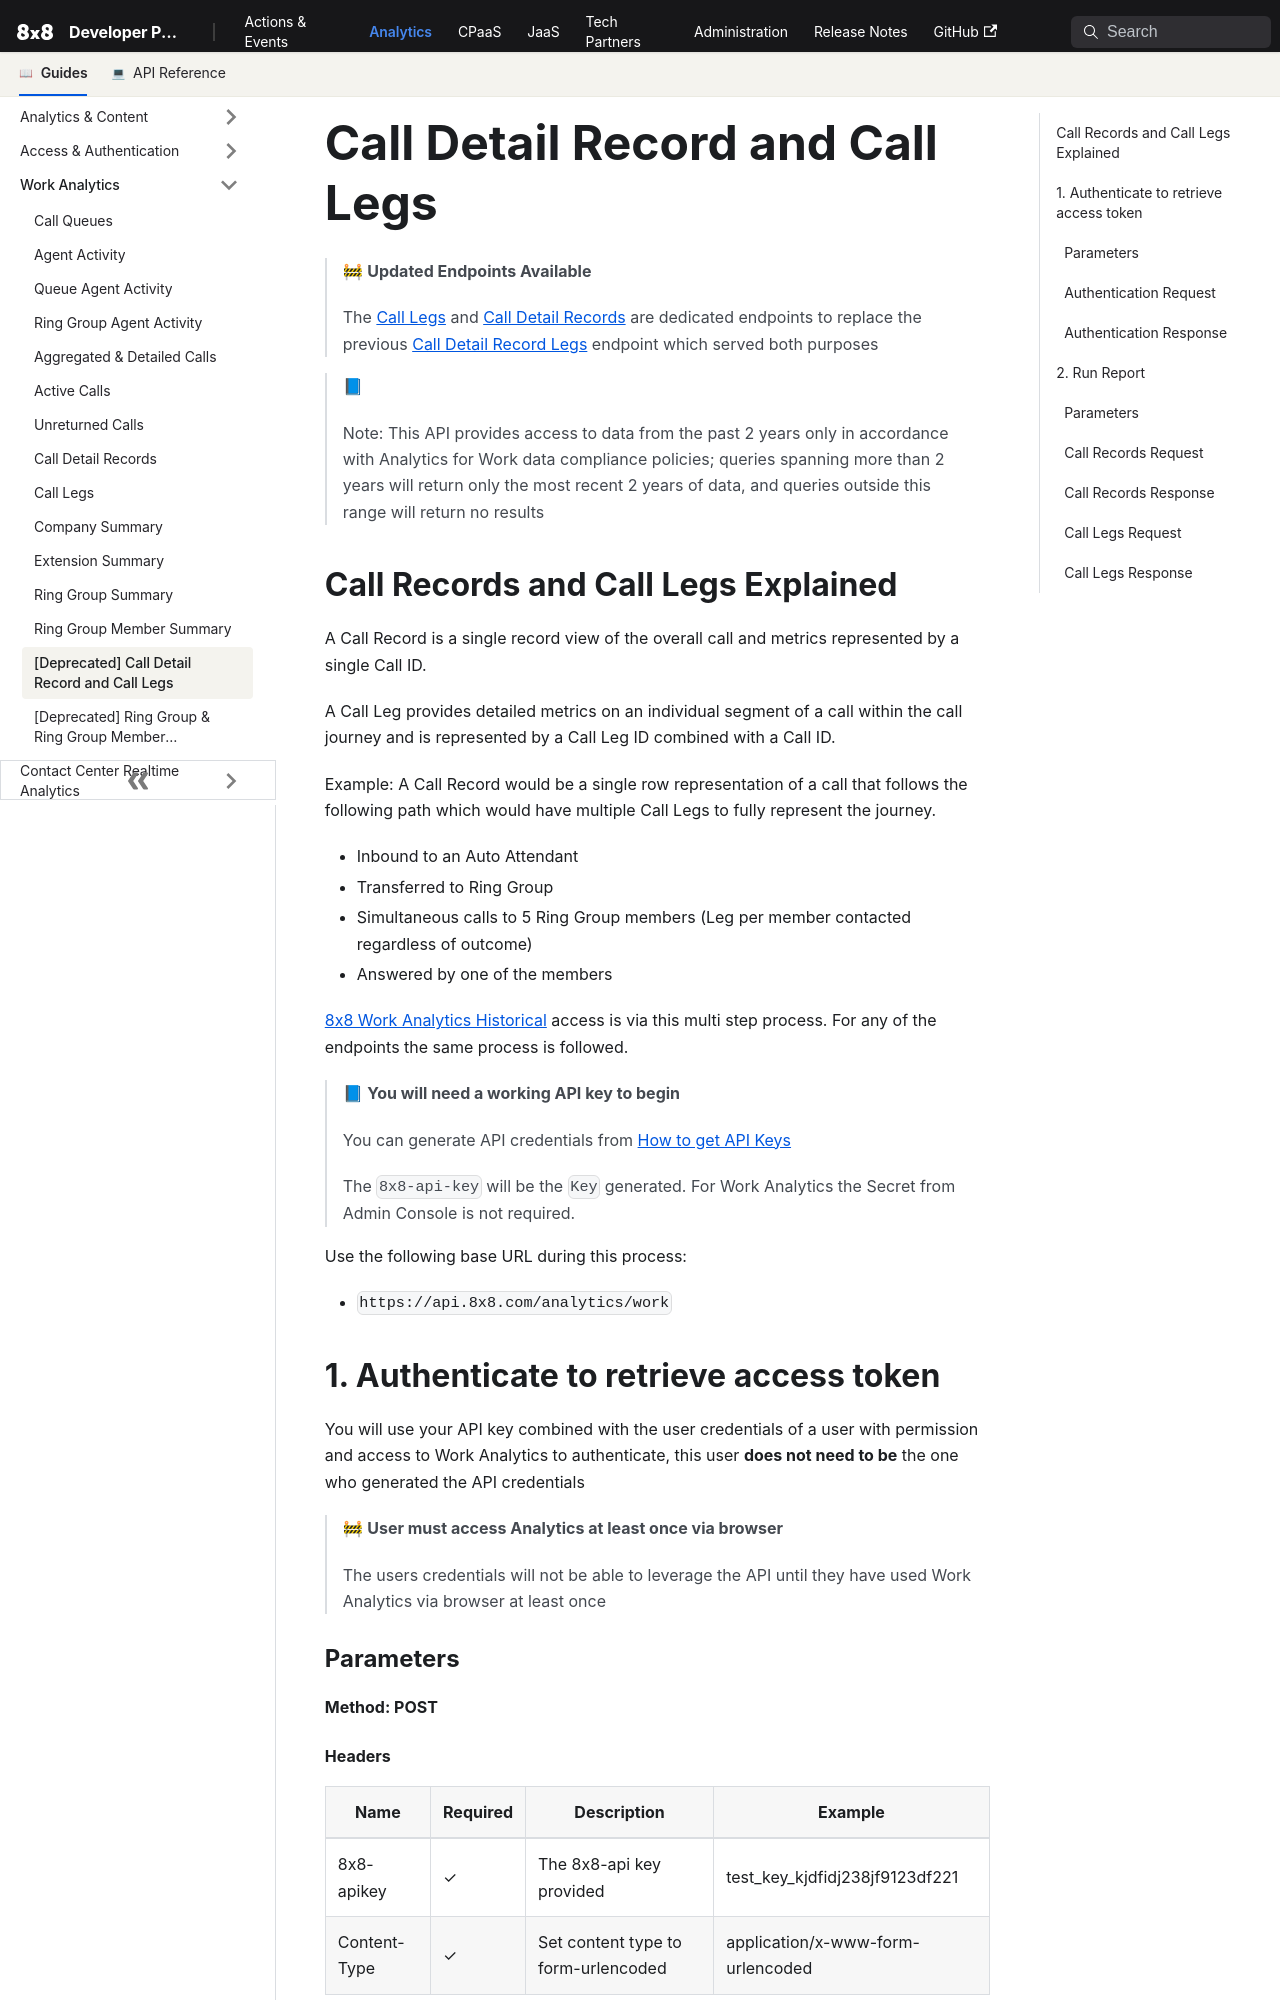

repository: 8x8Cloud/public-developer-docs · page: analytics/docs/work-analytics-cdr-report/index.html · generator: docusaurus

# Call Detail Record and Call Legs

> 🚧 **Updated Endpoints Available**
>
> The [Call Legs](/analytics/docs/work-analytics-call-legs) and [Call Detail Records](/analytics/docs/work-analytics-call-detail-records) are dedicated endpoints to replace the previous [Call Detail Record Legs](/analytics/docs/work-analytics-cdr-report) endpoint which served both purposes
>
>

> 📘
>
> Note: This API provides access to data from the past 2 years only in accordance with Analytics for Work data compliance policies; queries spanning more than 2 years will return only the most recent 2 years of data, and queries outside this range will return no results
>
>

## Call Records and Call Legs Explained

A Call Record is a single record view of the overall call and metrics represented by a single Call ID.

A Call Leg provides detailed metrics on an individual segment of a call within the call journey and is represented by a Call Leg ID combined with a Call ID.

Example: A Call Record would be a single row representation of a call that follows the following path which would have multiple Call Legs to fully represent the journey.

* Inbound to an Auto Attendant
* Transferred to Ring Group
* Simultaneous calls to 5 Ring Group members (Leg per member contacted regardless of outcome)
* Answered by one of the members

[8x8 Work Analytics Historical](/analytics/reference/authentication-1) access is via this multi step process. For any of the endpoints the same process is followed.

> 📘 **You will need a working API key to begin**
>
> You can generate API credentials from [How to get API Keys](/analytics/docs/how-to-get-api-keys)
>
> The `8x8-api-key` will be the `Key` generated. For Work Analytics the Secret from Admin Console is not required.
>
>

Use the following base URL during this process:

* `https://api.8x8.com/analytics/work`

## 1. Authenticate to retrieve access token

You will use your API key combined with the user credentials of a user with permission and access to Work Analytics to authenticate, this user **does not need to be** the one who generated the API credentials

> 🚧 **User must access Analytics at least once via browser**
>
> The users credentials will not be able to leverage the API until they have used Work Analytics via browser at least once
>
>

### Parameters

**Method: POST**

#### Headers

| Name | Required | Description | Example |
| --- | --- | --- | --- |
| 8x8-apikey | ✓ | The 8x8-api key provided | test_key_kjdfidj238jf9123df221 |
| Content-Type | ✓ | Set content type to form-urlencoded | application/x-www-form-urlencoded |
